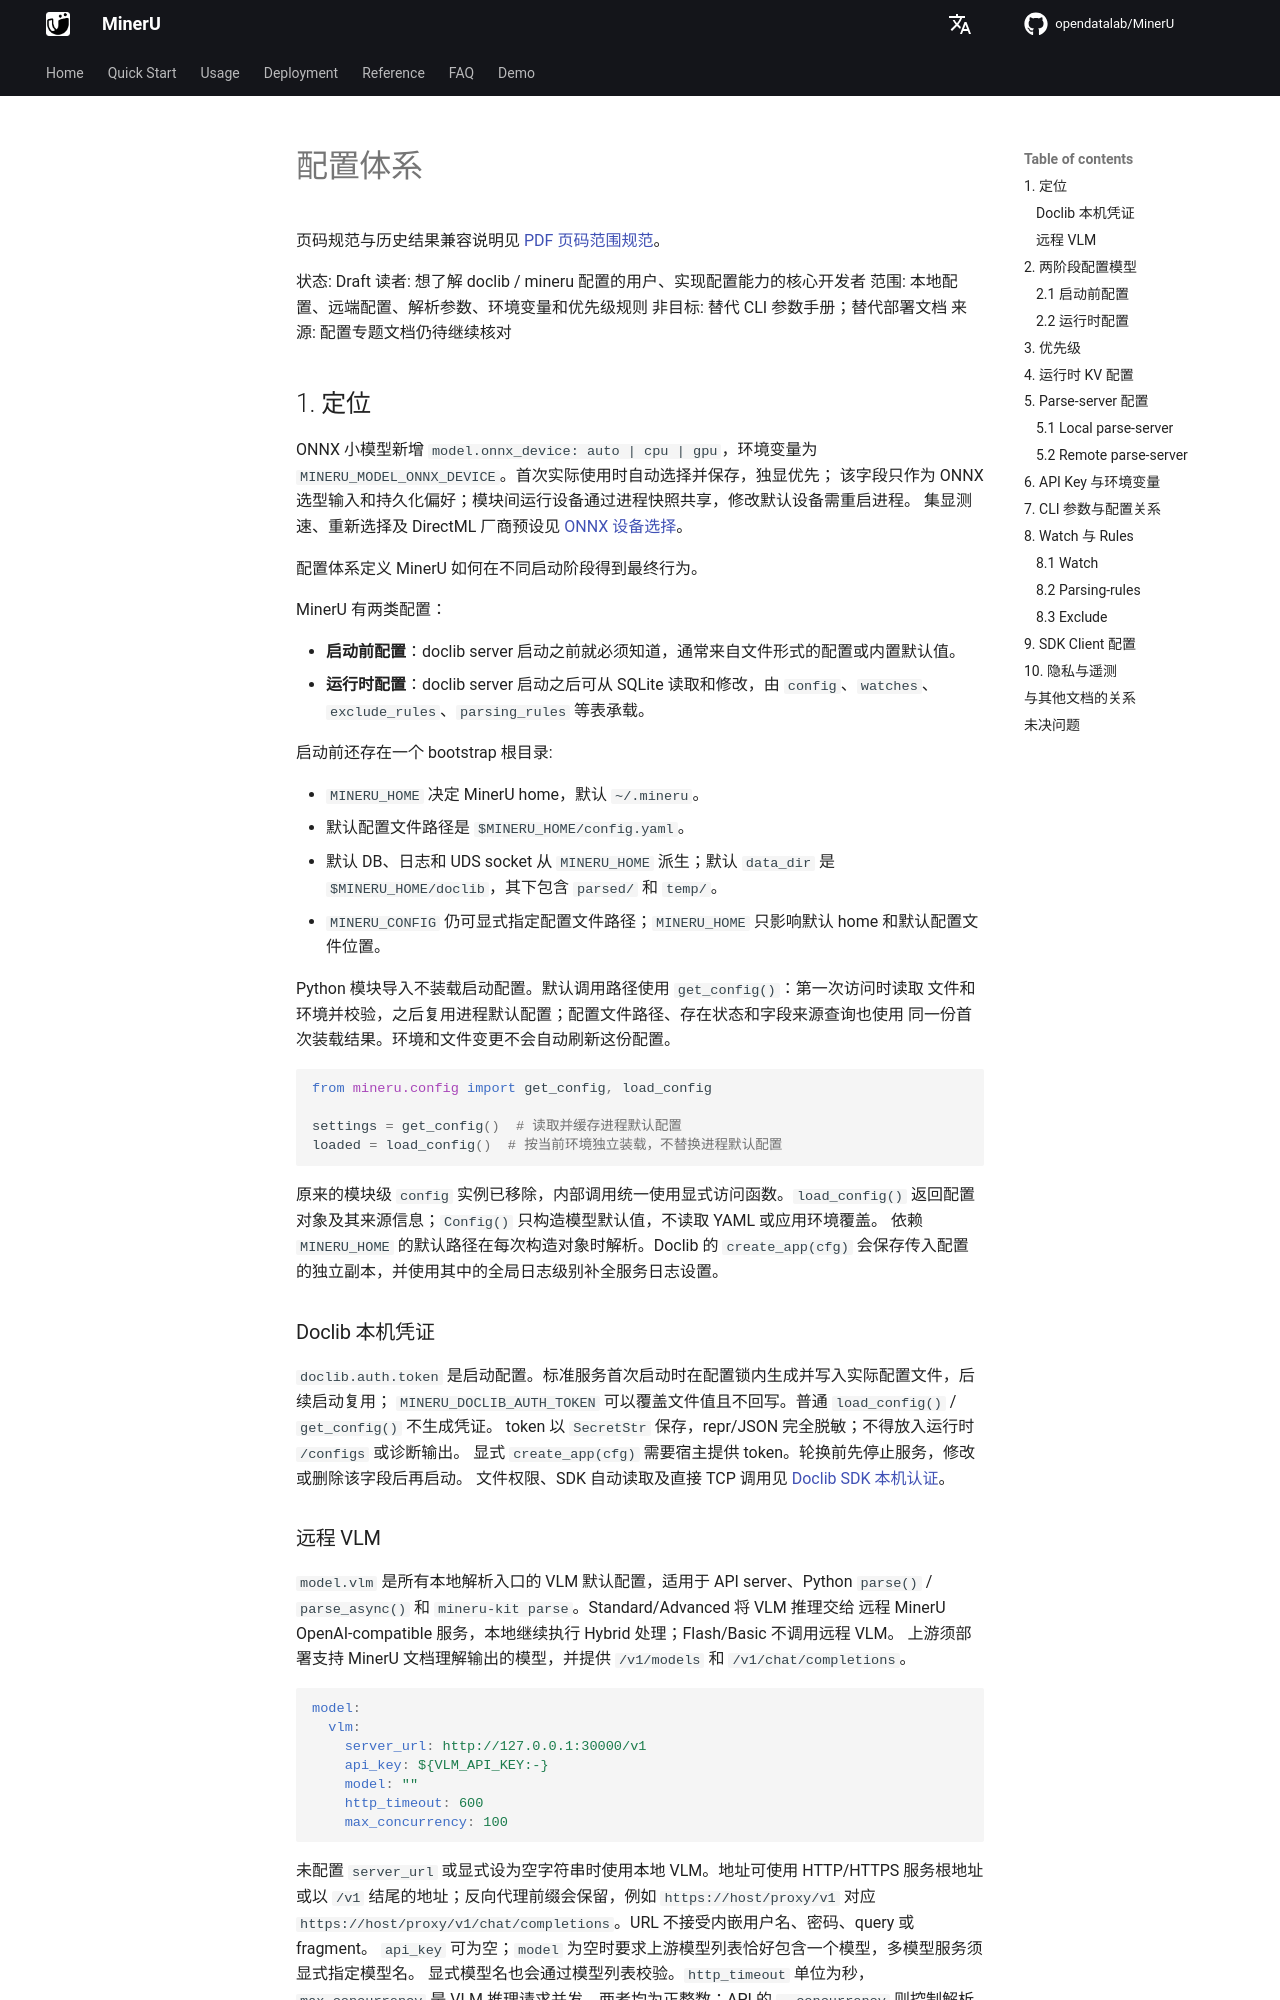

repository: opendatalab/MinerU · page: next/config/index.html · generator: mkdocs

# 配置体系

页码规范与历史结果兼容说明见 [PDF 页码范围规范](page-ranges.md)。

状态: Draft
读者: 想了解 doclib / mineru 配置的用户、实现配置能力的核心开发者
范围: 本地配置、远端配置、解析参数、环境变量和优先级规则
非目标: 替代 CLI 参数手册；替代部署文档
来源: 配置专题文档仍待继续核对

## 1. 定位

ONNX 小模型新增 `model.onnx_device: auto | cpu | gpu`，环境变量为
`MINERU_MODEL_ONNX_DEVICE`。首次实际使用时自动选择并保存，独显优先；
该字段只作为 ONNX 选型输入和持久化偏好；模块间运行设备通过进程快照共享，修改默认设备需重启进程。
集显测速、重新选择及 DirectML 厂商预设见 [ONNX 设备选择](onnx-device.md)。

配置体系定义 MinerU 如何在不同启动阶段得到最终行为。

MinerU 有两类配置：

- **启动前配置**：doclib server 启动之前就必须知道，通常来自文件形式的配置或内置默认值。
- **运行时配置**：doclib server 启动之后可从 SQLite 读取和修改，由 `config`、`watches`、`exclude_rules`、`parsing_rules` 等表承载。

启动前还存在一个 bootstrap 根目录:

- `MINERU_HOME` 决定 MinerU home，默认 `~/.mineru`。
- 默认配置文件路径是 `$MINERU_HOME/config.yaml`。
- 默认 DB、日志和 UDS socket 从 `MINERU_HOME` 派生；默认 `data_dir` 是 `$MINERU_HOME/doclib`，其下包含 `parsed/` 和 `temp/`。
- `MINERU_CONFIG` 仍可显式指定配置文件路径；`MINERU_HOME` 只影响默认 home 和默认配置文件位置。

Python 模块导入不装载启动配置。默认调用路径使用 `get_config()`：第一次访问时读取
文件和环境并校验，之后复用进程默认配置；配置文件路径、存在状态和字段来源查询也使用
同一份首次装载结果。环境和文件变更不会自动刷新这份配置。

```python
from mineru.config import get_config, load_config

settings = get_config()  # 读取并缓存进程默认配置
loaded = load_config()  # 按当前环境独立装载，不替换进程默认配置
```

原来的模块级 `config` 实例已移除，内部调用统一使用显式访问函数。`load_config()`
返回配置对象及其来源信息；`Config()` 只构造模型默认值，不读取 YAML 或应用环境覆盖。
依赖 `MINERU_HOME` 的默认路径在每次构造对象时解析。Doclib 的
`create_app(cfg)` 会保存传入配置的独立副本，并使用其中的全局日志级别补全服务日志设置。

### Doclib 本机凭证

`doclib.auth.token` 是启动配置。标准服务首次启动时在配置锁内生成并写入实际配置文件，后续启动复用；
`MINERU_DOCLIB_AUTH_TOKEN` 可以覆盖文件值且不回写。普通 `load_config()` / `get_config()` 不生成凭证。
token 以 `SecretStr` 保存，repr/JSON 完全脱敏；不得放入运行时 `/configs` 或诊断输出。
显式 `create_app(cfg)` 需要宿主提供 token。轮换前先停止服务，修改或删除该字段后再启动。
文件权限、SDK 自动读取及直接 TCP 调用见 [Doclib SDK 本机认证](sdk/doclib-client.md#local-authentication)。
